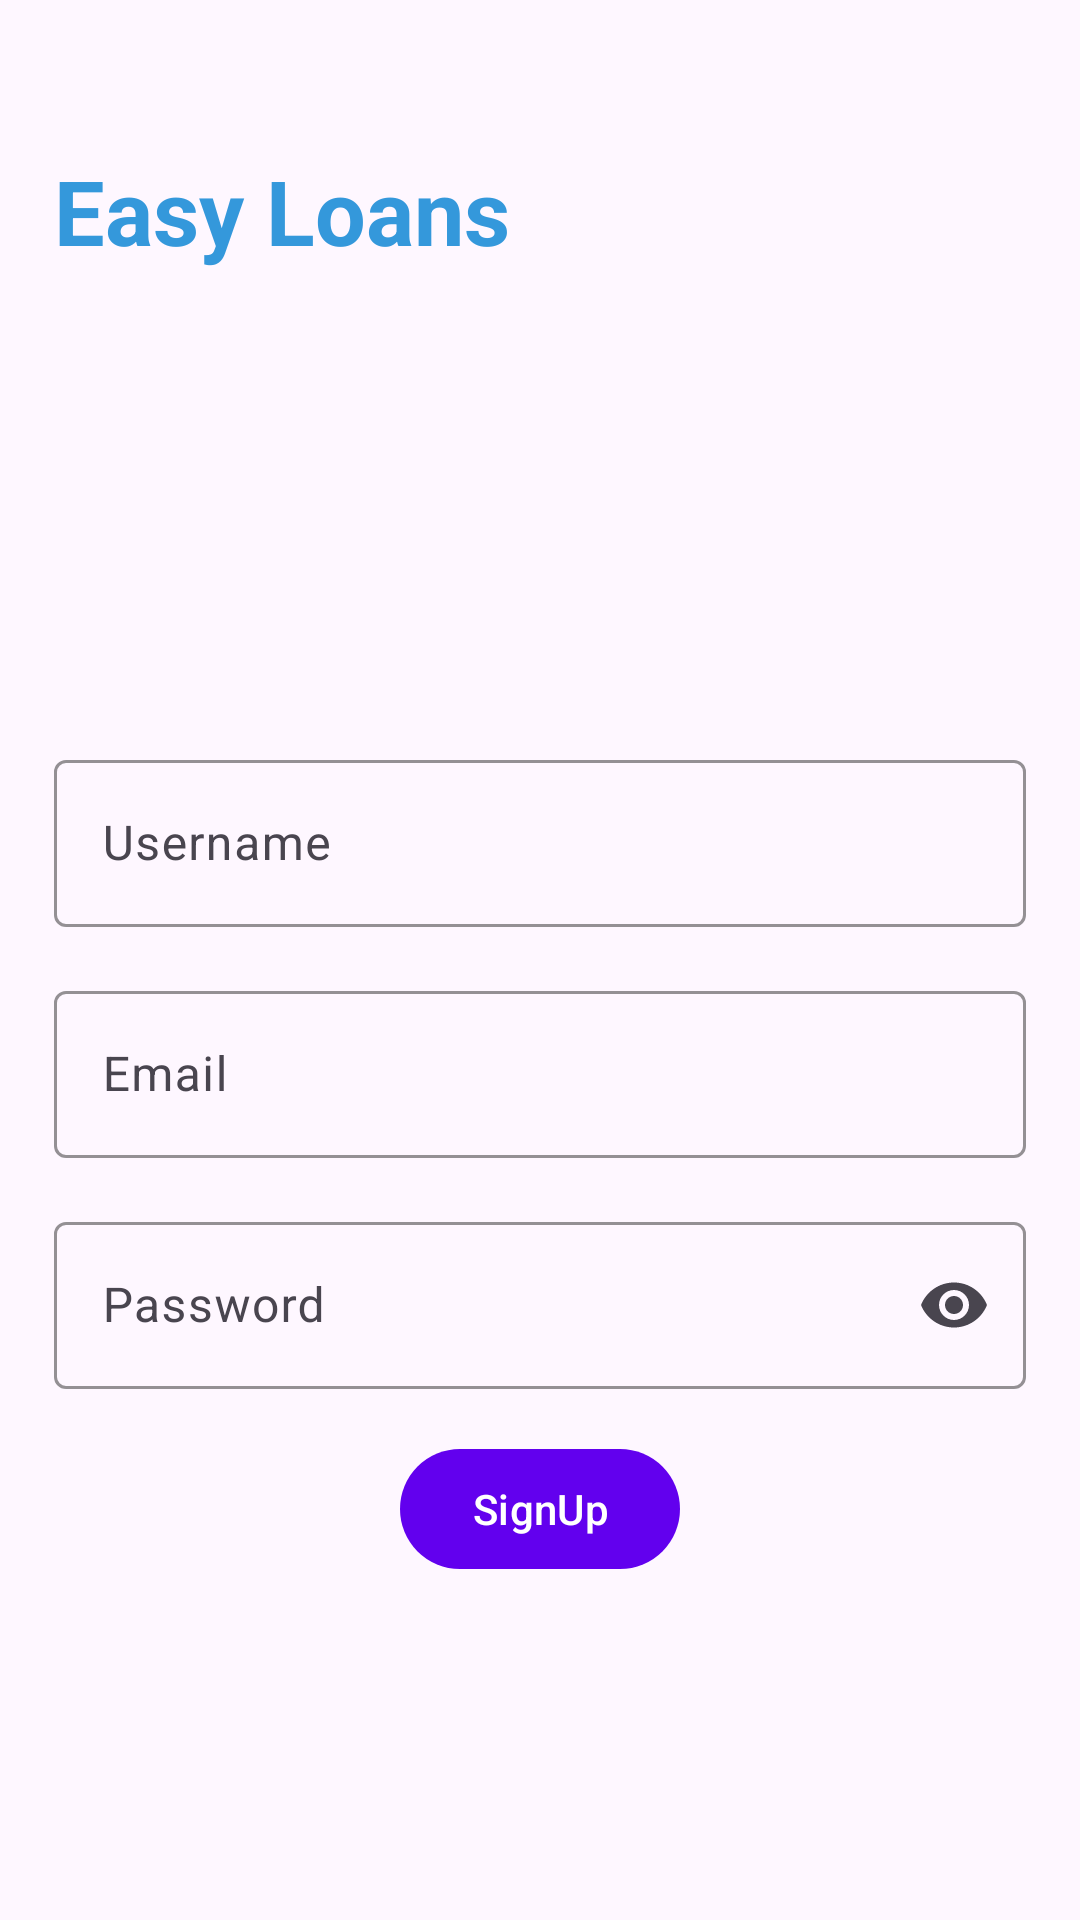

The Android layout XML behind this screen, and the referenced resources:
<!-- AndroidManifest.xml: application theme Theme.LoanRepayment -->
<!-- res/layout/activity_signup.xml -->
<?xml version="1.0" encoding="utf-8"?>
<androidx.constraintlayout.widget.ConstraintLayout xmlns:android="http://schemas.android.com/apk/res/android"
    xmlns:app="http://schemas.android.com/apk/res-auto"
    xmlns:tools="http://schemas.android.com/tools"
    android:id="@+id/main"
    android:layout_width="match_parent"
    android:layout_height="match_parent"
    tools:context=".SignupActivity">

    
    <androidx.constraintlayout.widget.Guideline
        android:id="@+id/left_guideline_5"
        android:layout_width="wrap_content"
        android:layout_height="wrap_content"
        android:orientation="vertical"
        app:layout_constraintGuide_percent="0.05" />

    <include
        layout="@layout/app_heading"
        android:layout_width="0dp"
        android:layout_height="wrap_content"
        app:layout_constraintStart_toEndOf="@id/left_guideline_5"
        app:layout_constraintTop_toTopOf="parent"
        app:layout_constraintWidth_percent="0.9"/>

    <com.google.android.material.textfield.TextInputLayout
        android:id="@+id/userNameLayout"
        android:layout_width="0dp"
        android:layout_height="wrap_content"
        android:layout_marginTop="248dp"
        app:layout_constraintEnd_toEndOf="parent"
        app:layout_constraintStart_toStartOf="parent"
        app:layout_constraintTop_toTopOf="parent"
        app:layout_constraintWidth_percent="0.9"
        app:boxStrokeColor="@color/purple_500">

        <com.google.android.material.textfield.TextInputEditText
            android:id="@+id/etUsername"
            android:layout_width="match_parent"
            android:layout_height="wrap_content"
            android:hint="@string/username"
            android:textColor="@color/text_primary" />
    </com.google.android.material.textfield.TextInputLayout>

    <com.google.android.material.textfield.TextInputLayout
        android:id="@+id/emailLayout"
        android:layout_width="0dp"
        android:layout_height="wrap_content"
        android:layout_marginTop="16dp"
        app:layout_constraintEnd_toEndOf="parent"
        app:layout_constraintStart_toStartOf="parent"
        app:layout_constraintTop_toBottomOf="@id/userNameLayout"
        app:layout_constraintWidth_percent="0.9"
        app:boxStrokeColor="@color/purple_500">

        <com.google.android.material.textfield.TextInputEditText
            android:id="@+id/etEmail"
            android:layout_width="match_parent"
            android:layout_height="wrap_content"
            android:hint="@string/email"
            android:textColor="@color/text_primary" />
    </com.google.android.material.textfield.TextInputLayout>

    <com.google.android.material.textfield.TextInputLayout
        android:id="@id/passwordLayout"
        android:layout_width="0dp"
        android:layout_height="wrap_content"
        android:layout_marginTop="16dp"
        app:layout_constraintEnd_toEndOf="parent"
        app:layout_constraintStart_toStartOf="parent"
        app:layout_constraintTop_toBottomOf="@id/emailLayout"
        app:layout_constraintWidth_percent="0.9"
        app:boxStrokeColor="@color/purple_500"
        app:endIconMode="password_toggle">

        <com.google.android.material.textfield.TextInputEditText
            android:id="@+id/etPassword"
            android:layout_width="match_parent"
            android:layout_height="wrap_content"
            android:hint="@string/password"
            android:inputType="textPassword"
            android:textColor="@color/text_primary" />
    </com.google.android.material.textfield.TextInputLayout>

    <com.google.android.material.button.MaterialButton
        android:id="@+id/btnSignUp"
        android:layout_width="wrap_content"
        android:layout_height="wrap_content"
        android:layout_marginTop="16dp"
        android:text="@string/signUp"
        android:textColor="@color/white"
        app:layout_constraintEnd_toEndOf="parent"
        app:layout_constraintStart_toStartOf="parent"
        app:layout_constraintTop_toBottomOf="@id/passwordLayout"
        app:backgroundTint="@color/purple_500" />

</androidx.constraintlayout.widget.ConstraintLayout>
<!-- res/layout/app_heading.xml (included above) -->
<?xml version="1.0" encoding="utf-8"?>
<androidx.constraintlayout.widget.ConstraintLayout xmlns:android="http://schemas.android.com/apk/res/android"
    xmlns:app="http://schemas.android.com/apk/res-auto"
    android:layout_width="match_parent"
    android:layout_height="wrap_content"
    android:orientation="vertical">


    <com.google.android.material.textview.MaterialTextView
        android:id="@+id/appHeading"
        android:layout_width="wrap_content"
        android:layout_height="wrap_content"
        android:text="@string/app_heading"
        android:textColor="@color/colorPrimary"
        android:textSize="30sp"
        android:textStyle="bold"
        android:layout_marginTop="50dp"
        app:layout_constraintStart_toStartOf="parent"
        app:layout_constraintTop_toTopOf="parent" />

    <ImageView
        android:id="@+id/imageView2"
        android:layout_width="wrap_content"
        android:layout_height="wrap_content"
        android:layout_marginStart="20dp"
        android:src="@drawable/coinspile"
        app:layout_constraintStart_toEndOf="@id/appHeading"
        app:layout_constraintTop_toTopOf="@id/appHeading" />

</androidx.constraintlayout.widget.ConstraintLayout>
<!-- resources referenced by this layout -->
<resources>
  <color name="colorPrimary">#3498DB</color>
  <color name="purple_500">#6200EE</color>
  <color name="text_primary">#212121</color>
  <color name="white">#FFFFFFFF</color>
  <string name="app_heading">Easy Loans</string>
  <string name="email">Email</string>
  <string name="password">Password</string>
  <string name="signUp">SignUp</string>
  <string name="username">Username</string>
  <style name="Theme.LoanRepayment" parent="Base.Theme.LoanRepayment" />
  <style name="Base.Theme.LoanRepayment" parent="Theme.Material3.DayNight.NoActionBar">
          
          
      </style>
</resources>
